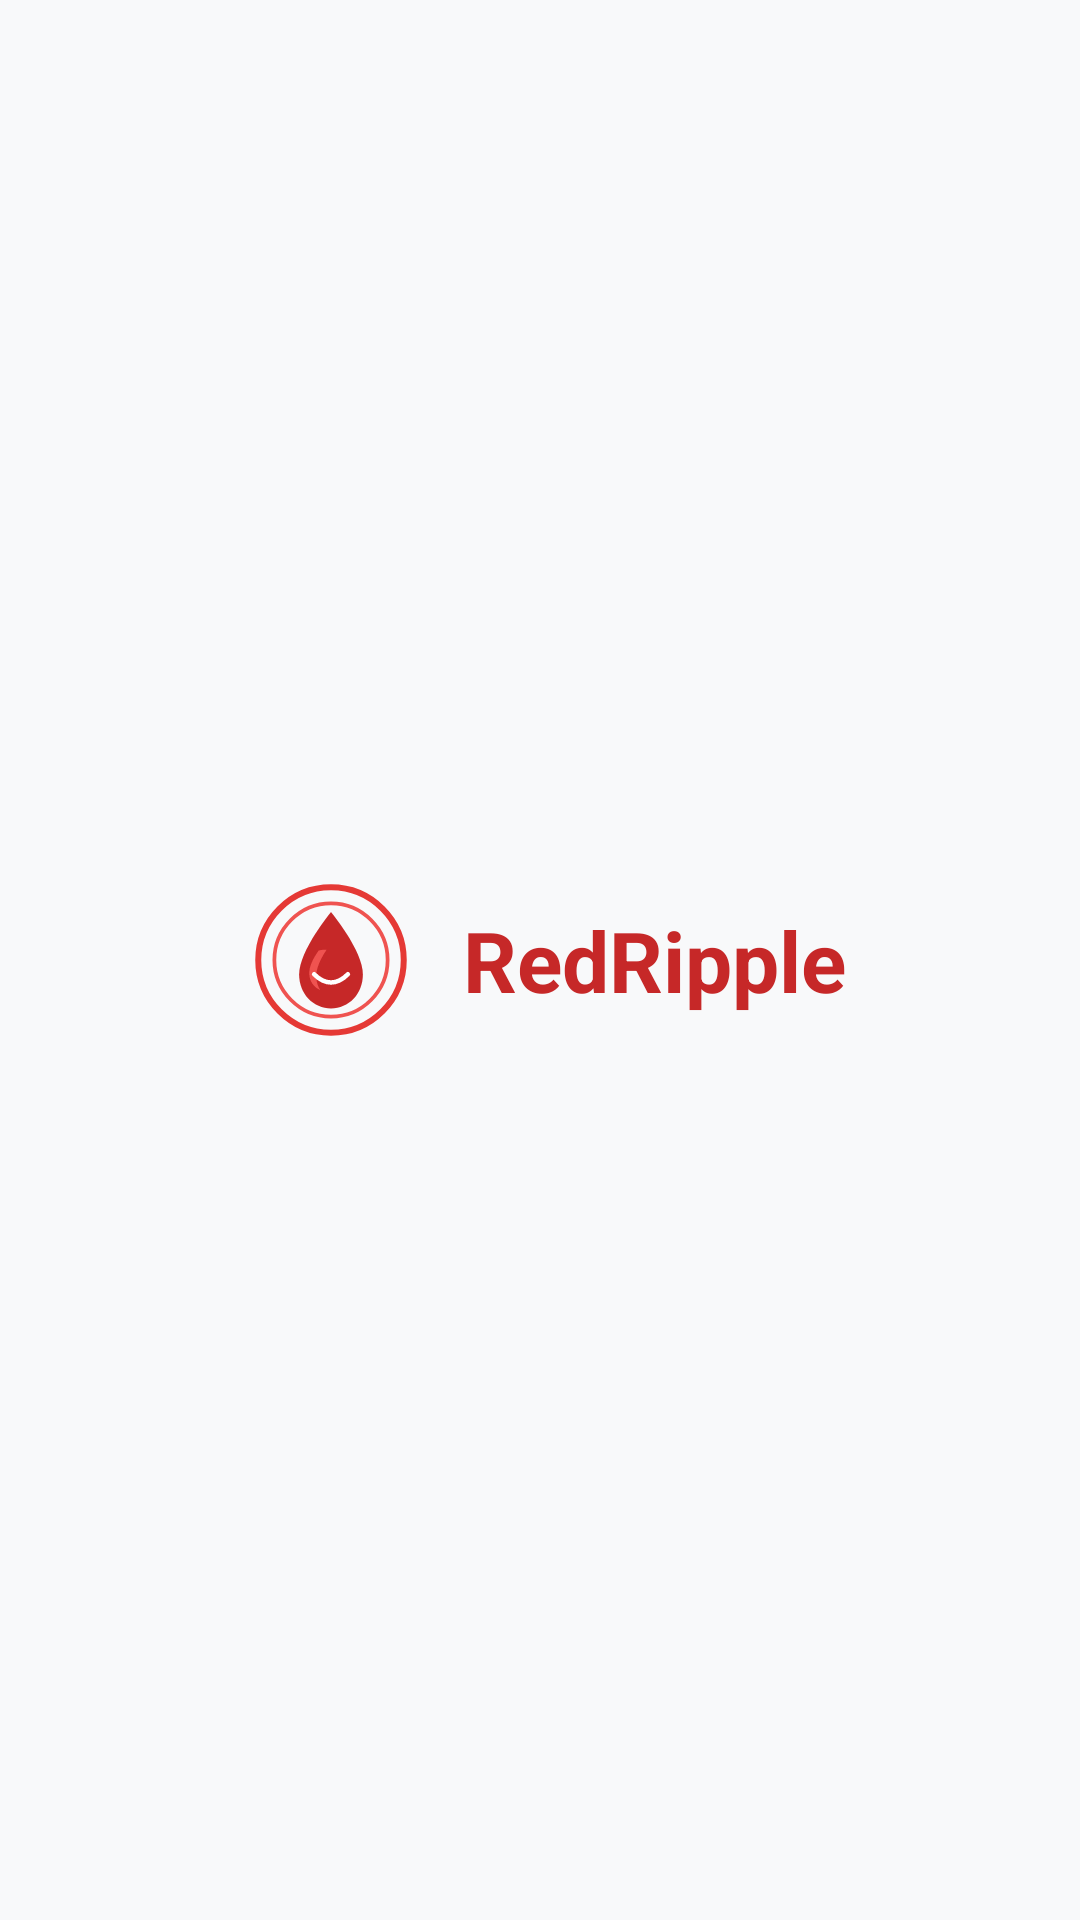

Here is an Android app screen rendered from its layout file. Give the layout XML and the strings, colors and styles it references.
<!-- AndroidManifest.xml: activity theme Theme.RedRipple -->
<!-- res/layout/activity_splash.xml -->
<?xml version="1.0" encoding="utf-8"?>
<androidx.constraintlayout.widget.ConstraintLayout xmlns:android="http://schemas.android.com/apk/res/android"
    xmlns:app="http://schemas.android.com/apk/res-auto"
    xmlns:tools="http://schemas.android.com/tools"
    android:layout_width="match_parent"
    android:layout_height="match_parent"
    android:background="@color/redripple_background"
    tools:context=".ui.auth.SplashActivity">

    <LinearLayout
        android:layout_width="wrap_content"
        android:layout_height="wrap_content"
        android:orientation="horizontal"
        android:gravity="center_vertical"
        app:layout_constraintBottom_toBottomOf="parent"
        app:layout_constraintEnd_toEndOf="parent"
        app:layout_constraintStart_toStartOf="parent"
        app:layout_constraintTop_toTopOf="parent">

        <ImageView
            android:layout_width="64dp"
            android:layout_height="64dp"
            android:src="@drawable/ic_redripple_logo"
            android:contentDescription="@string/cd_logo" />

        <TextView
            android:layout_width="wrap_content"
            android:layout_height="wrap_content"
            android:layout_marginStart="12dp"
            android:text="@string/app_name"
            android:textColor="#C62828"
            android:textSize="28sp"
            android:textStyle="bold" />

    </LinearLayout>

</androidx.constraintlayout.widget.ConstraintLayout>
<!-- resources referenced by this layout -->
<resources>
  <color name="redripple_background">#F8F9FA</color>
  <!-- drawable ic_redripple_logo (drawable) -->
  <?xml version="1.0" encoding="utf-8"?>
  <vector xmlns:android="http://schemas.android.com/apk/res/android"
      android:width="512dp"
      android:height="512dp"
      android:viewportWidth="512"
      android:viewportHeight="512">
  
    
    <path
        android:fillColor="@android:color/transparent"
        android:strokeColor="#E53935"
        android:strokeWidth="16"
        android:strokeLineCap="round"
        android:pathData="
              M256,62
              C363,62 450,149 450,256
              C450,363 363,450 256,450
              C149,450 62,363 62,256
              C62,149 149,62 256,62
              Z" />
  
    
    <path
        android:fillColor="@android:color/transparent"
        android:strokeColor="#EF5350"
        android:strokeWidth="10"
        android:strokeLineCap="round"
        android:pathData="
              M256,105
              C339,105 407,173 407,256
              C407,339 339,407 256,407
              C173,407 105,339 105,256
              C105,173 173,105 256,105
              Z" />
  
    
    <path
        android:fillColor="#C62828"
        android:pathData="
              M256,128
              C256,128 171,231 171,294
              C171,347 209,385 256,385
              C303,385 341,347 341,294
              C341,231 256,128 256,128
              Z" />
  
    
    <path
        android:fillColor="#EF5350"
        android:pathData="
              M223,231
              C208,252 198,273 198,291
              C198,312 210,329 227,336
              C216,318 214,297 220,277
              C225,260 234,244 244,229
              C236,228 229,229 223,231
              Z" />
  
    
    <path
        android:fillColor="@android:color/transparent"
        android:strokeColor="#FFFFFF"
        android:strokeWidth="12"
        android:strokeLineCap="round"
        android:strokeLineJoin="round"
        android:pathData="
              M211,294
              C226,309 241,316 256,316
              C271,316 286,309 301,294" />
  
  </vector>
  <string name="app_name">RedRipple</string>
  <string name="cd_logo">App Logo</string>
  <style name="Theme.RedRipple" parent="Base.Theme.RedRipple" />
  <style name="Base.Theme.RedRipple" parent="Theme.Material3.DayNight.NoActionBar">
          
          
      </style>
</resources>
